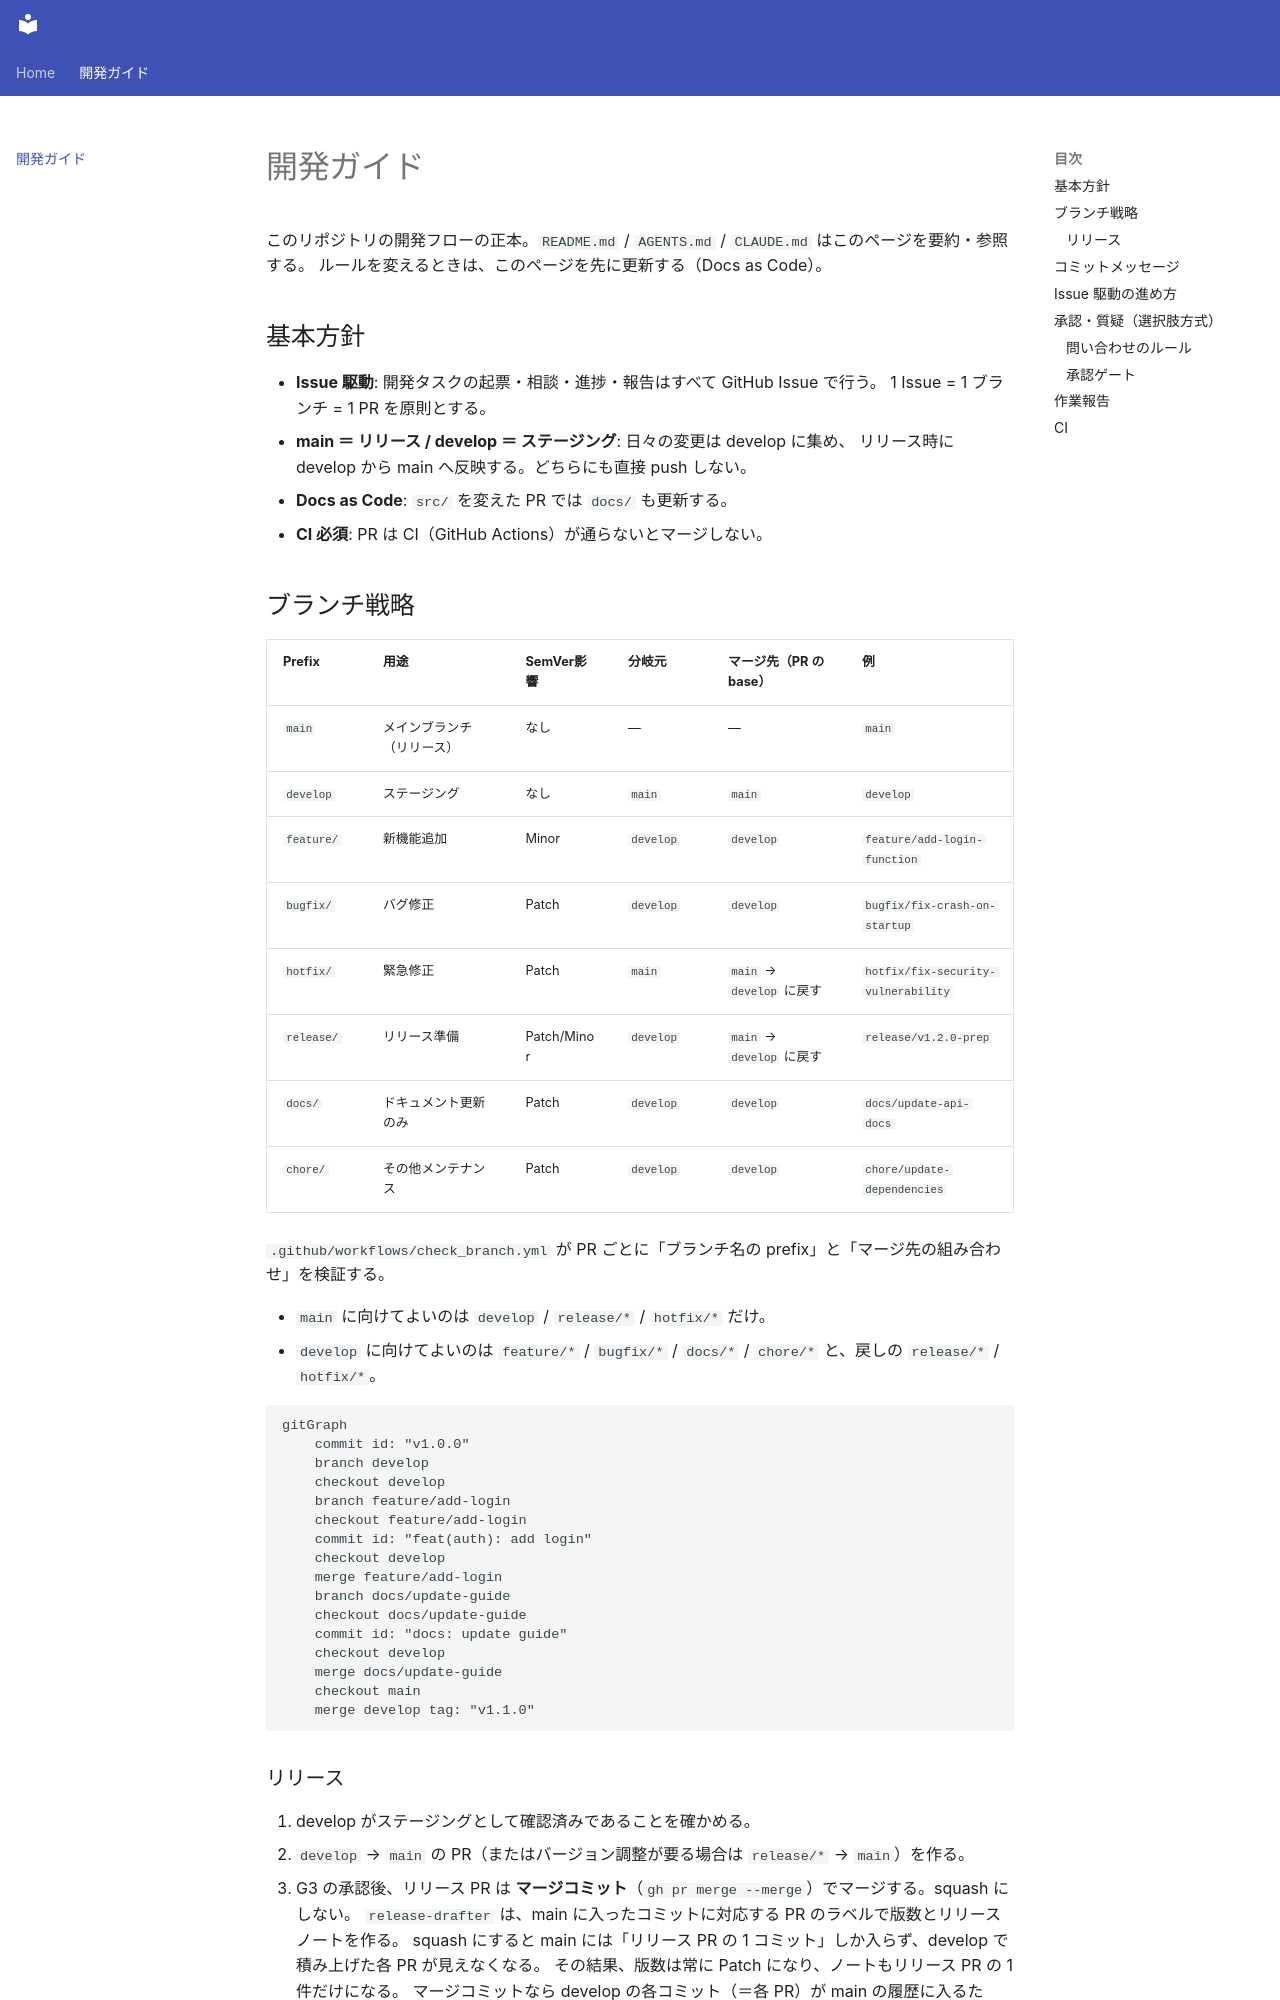

repository: tinayrum/temp · page: development/index.html · generator: mkdocs

# 開発ガイド

このリポジトリの開発フローの正本。`README.md` / `AGENTS.md` / `CLAUDE.md` はこのページを要約・参照する。
ルールを変えるときは、このページを先に更新する（Docs as Code）。

## 基本方針

- **Issue 駆動**: 開発タスクの起票・相談・進捗・報告はすべて GitHub Issue で行う。
  1 Issue = 1 ブランチ = 1 PR を原則とする。
- **main ＝ リリース / develop ＝ ステージング**: 日々の変更は develop に集め、
  リリース時に develop から main へ反映する。どちらにも直接 push しない。
- **Docs as Code**: `src/` を変えた PR では `docs/` も更新する。
- **CI 必須**: PR は CI（GitHub Actions）が通らないとマージしない。

## ブランチ戦略

| Prefix | 用途 | SemVer影響 | 分岐元 | マージ先（PR の base） | 例 |
| :--- | :--- | :--- | :--- | :--- | :--- |
| `main` | メインブランチ（リリース） | なし | — | — | `main` |
| `develop` | ステージング | なし | `main` | `main` | `develop` |
| `feature/` | 新機能追加 | Minor | `develop` | `develop` | `feature/add-login-function` |
| `bugfix/` | バグ修正 | Patch | `develop` | `develop` | `bugfix/fix-crash-on-startup` |
| `hotfix/` | 緊急修正 | Patch | `main` | `main` → `develop` に戻す | `hotfix/fix-security-vulnerability` |
| `release/` | リリース準備 | Patch/Minor | `develop` | `main` → `develop` に戻す | `release/v1.2.0-prep` |
| `docs/` | ドキュメント更新のみ | Patch | `develop` | `develop` | `docs/update-api-docs` |
| `chore/` | その他メンテナンス | Patch | `develop` | `develop` | `chore/update-dependencies` |

`.github/workflows/check_branch.yml` が PR ごとに「ブランチ名の prefix」と「マージ先の組み合わせ」を検証する。

- `main` に向けてよいのは `develop` / `release/*` / `hotfix/*` だけ。
- `develop` に向けてよいのは `feature/*` / `bugfix/*` / `docs/*` / `chore/*` と、戻しの `release/*` / `hotfix/*`。

```mermaid
gitGraph
    commit id: "v1.0.0"
    branch develop
    checkout develop
    branch feature/add-login
    checkout feature/add-login
    commit id: "feat(auth): add login"
    checkout develop
    merge feature/add-login
    branch docs/update-guide
    checkout docs/update-guide
    commit id: "docs: update guide"
    checkout develop
    merge docs/update-guide
    checkout main
    merge develop tag: "v1.1.0"
```
